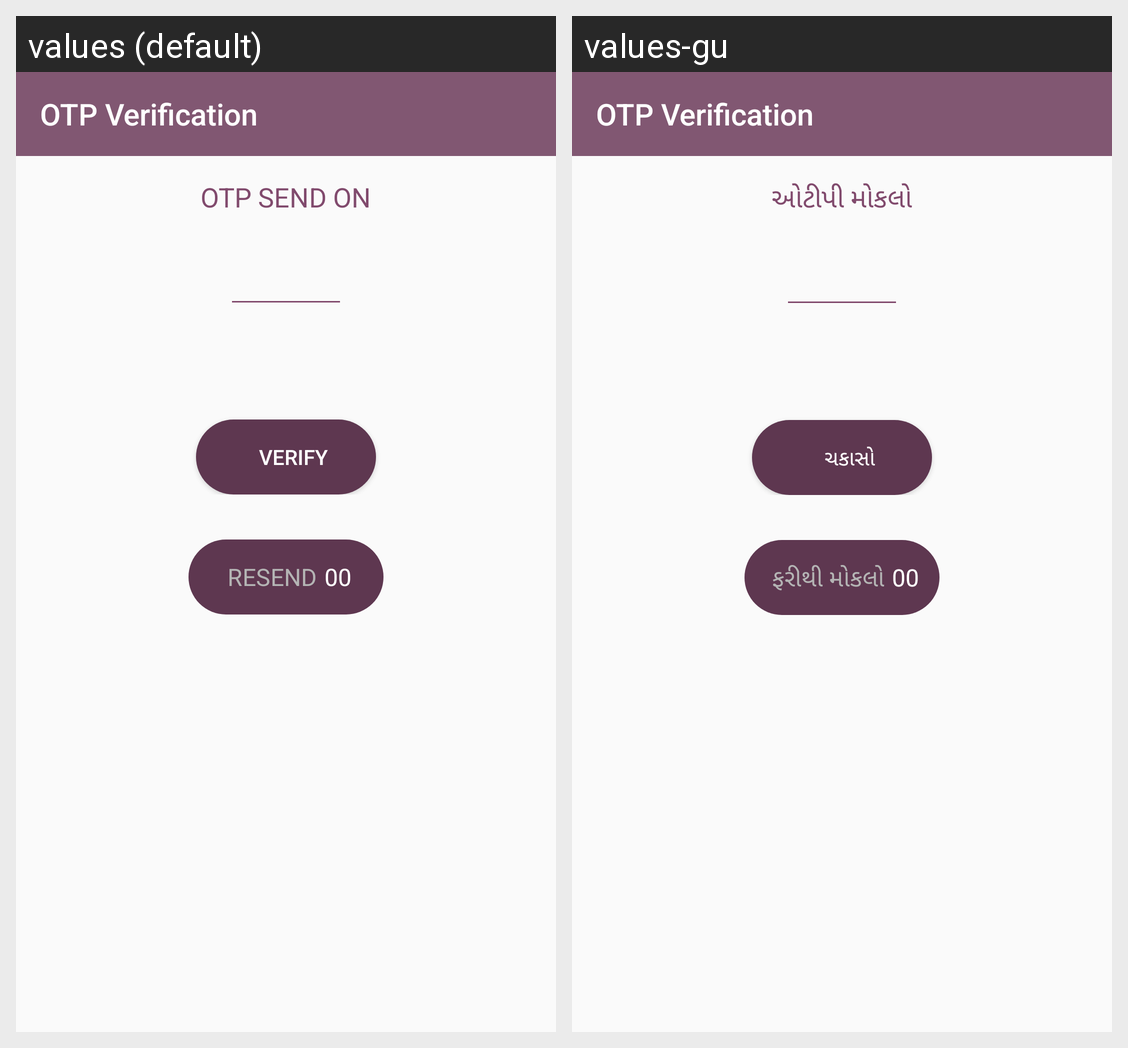

For this localized Android screen grid, give each drawn string resource with its value in every locale shown.
Android screen res/layout/activity_otp_verification.xml rendered under 2 locales, left to right: values (default), values-gu. Device: Nexus 5 (rendered at 1080×1920; each locale shown at half size, 540×960, under a caption strip naming it); theme AppTheme.
Strings drawn on this screen, with the default value and each locale's value (text and hints the layout hard-codes, and strings that could not be matched under every locale, appear in the picture but are not listed):

otp_send_on
  values: OTP SEND ON
  values-gu: ઓટીપી મોકલો

btn_verify
  values: Verify
  values-gu: ચકાસો

btn_resend
  values: RESEND
  values-gu: ફરીથી મોકલો
